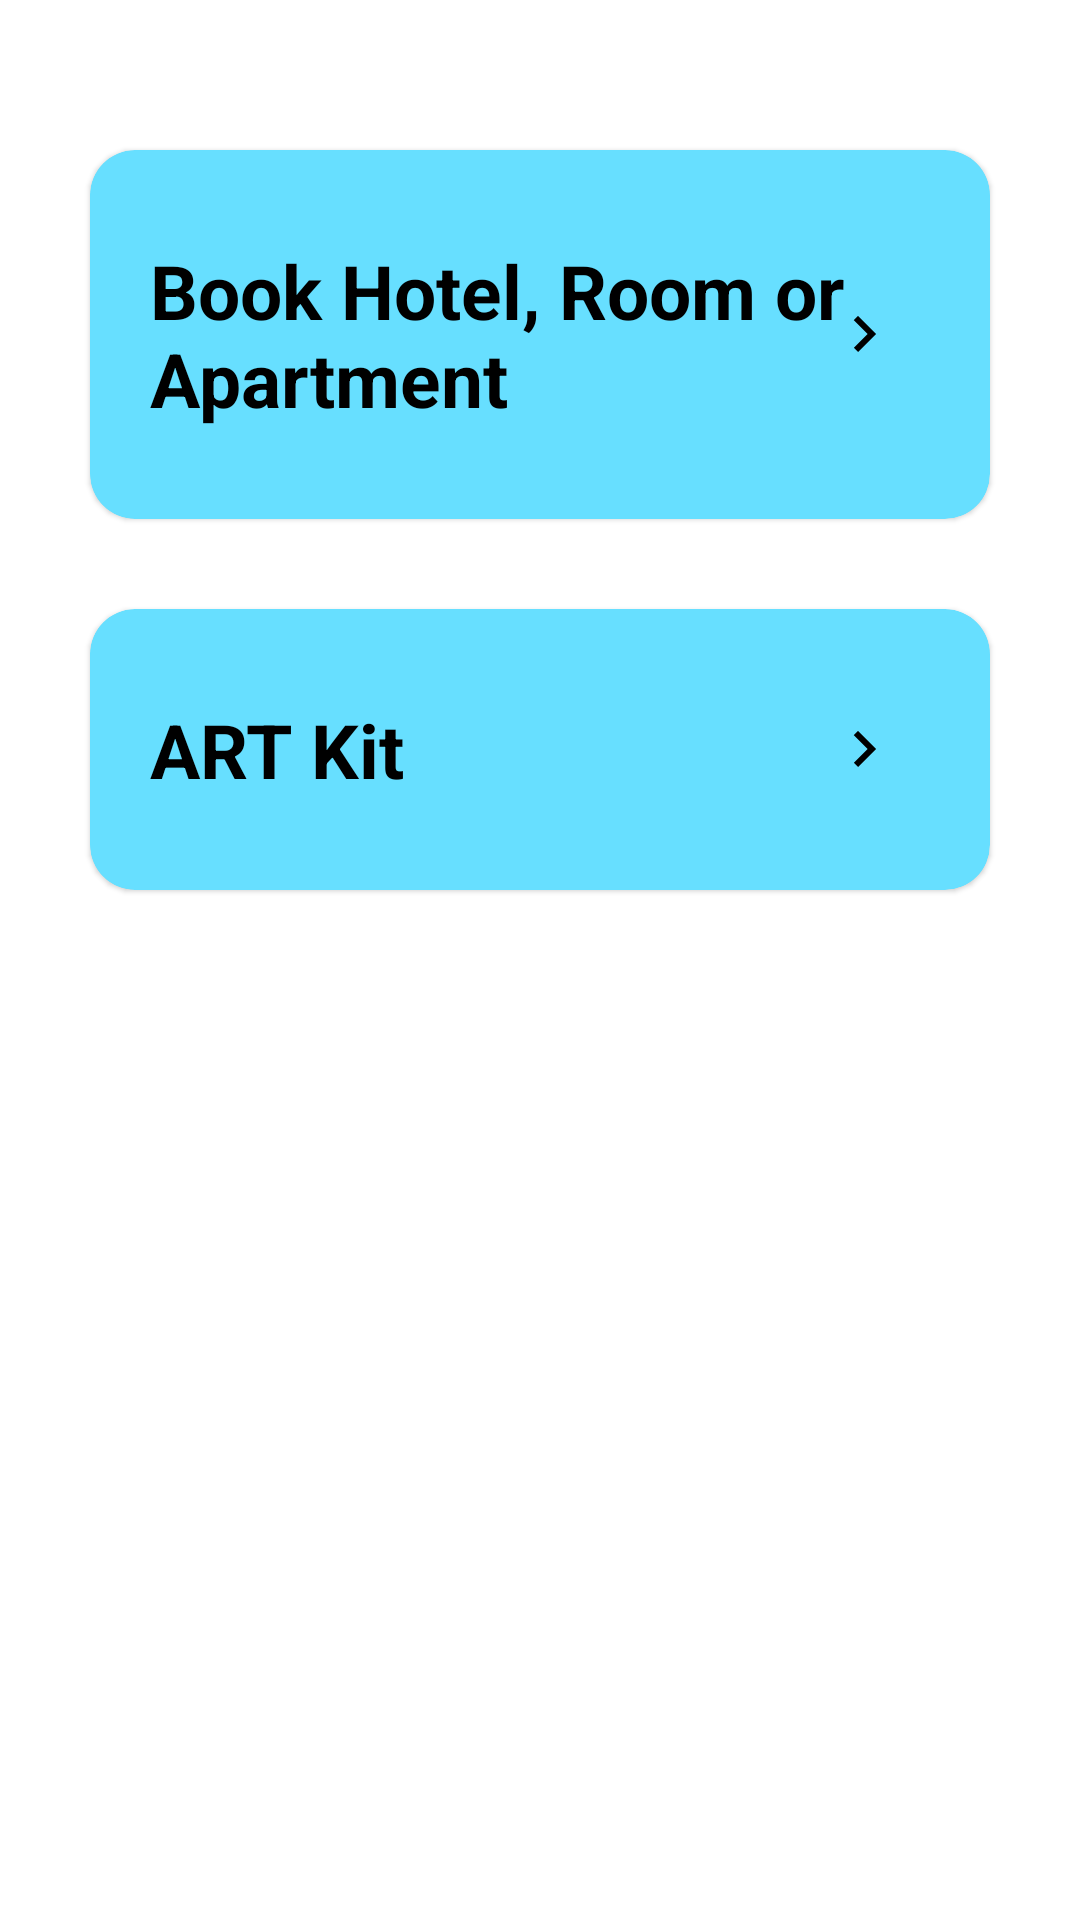

Write the Android layout XML for this screen, with the resource values it uses.
<!-- AndroidManifest.xml: application theme Theme.ARTCasper -->
<!-- res/layout/activity_room.xml -->
<?xml version="1.0" encoding="utf-8"?>
<androidx.constraintlayout.widget.ConstraintLayout xmlns:android="http://schemas.android.com/apk/res/android"
    android:layout_width="match_parent"
    android:layout_height="match_parent"
    xmlns:app="http://schemas.android.com/apk/res-auto"
    xmlns:tools="http://schemas.android.com/tools"
    tools:context=".ComplaintSelectionActivity">

    <com.google.android.material.card.MaterialCardView
        android:id="@+id/booking_button"
        android:layout_width="match_parent"
        android:layout_height="wrap_content"
        app:cardCornerRadius="15dp"
        app:layout_constraintTop_toTopOf="parent"
        android:layout_marginTop="50dp"
        android:layout_marginEnd="30dp"
        android:layout_marginStart="30dp"
        android:clickable="true"
        android:focusable="true"
        app:cardBackgroundColor="@color/secondaryLightColor">
        <RelativeLayout
            android:layout_width="match_parent"
            android:layout_height="match_parent"
            android:padding="10dp">

            <TextView
                android:layout_width="wrap_content"
                android:layout_height="wrap_content"
                android:paddingLeft="10dp"
                android:paddingTop="20dp"
                android:paddingBottom="20dp"
                android:text="Book Hotel, Room or Apartment"
                android:textAppearance="@style/TextAppearance.AppCompat.Medium"
                android:textColor="@color/secondaryTextColor"
                android:textSize="25sp"
                android:textStyle="bold" />
            <ImageView
                android:layout_width="wrap_content"
                android:layout_height="wrap_content"
                android:layout_marginEnd="20dp"
                android:src="@drawable/ic_arrow"
                android:layout_alignParentEnd="true"
                android:layout_centerVertical="true" />

        </RelativeLayout>
    </com.google.android.material.card.MaterialCardView>
    <com.google.android.material.card.MaterialCardView
        android:id="@+id/art_kit_button"
        android:layout_width="match_parent"
        android:layout_height="wrap_content"
        app:cardCornerRadius="15dp"
        app:layout_constraintTop_toBottomOf="@id/booking_button"
        android:layout_margin="30dp"
        android:clickable="true"
        android:focusable="true"
        app:cardBackgroundColor="@color/secondaryLightColor">
        <RelativeLayout
            android:layout_width="match_parent"
            android:layout_height="match_parent"
            android:padding="10dp">

            <TextView
                android:layout_width="wrap_content"
                android:layout_height="wrap_content"
                android:paddingLeft="10dp"
                android:paddingTop="20dp"
                android:paddingBottom="20dp"
                android:text="ART Kit"
                android:textAppearance="@style/TextAppearance.AppCompat.Medium"
                android:textColor="@color/secondaryTextColor"
                android:textSize="25sp"
                android:textStyle="bold" />
            <ImageView
                android:layout_width="wrap_content"
                android:layout_height="wrap_content"
                android:layout_marginEnd="20dp"
                android:src="@drawable/ic_arrow"
                android:layout_alignParentEnd="true"
                android:layout_centerVertical="true" />

        </RelativeLayout>
    </com.google.android.material.card.MaterialCardView>


</androidx.constraintlayout.widget.ConstraintLayout>
<!-- resources referenced by this layout -->
<resources>
  <color name="secondaryLightColor">#67dfff</color>
  <color name="secondaryTextColor">#000000</color>
  <!-- drawable ic_arrow (drawable) -->
  <vector android:height="24dp" android:tint="@color/secondaryTextColor"
      android:viewportHeight="24" android:viewportWidth="24"
      android:width="24dp" xmlns:android="http://schemas.android.com/apk/res/android">
      <path android:fillColor="@color/secondaryTextColor" android:pathData="M8.59,16.59L13.17,12 8.59,7.41 10,6l6,6 -6,6 -1.41,-1.41z"/>
  </vector>
  <style name="Theme.ARTCasper" parent="Theme.MaterialComponents.DayNight.DarkActionBar">
          
          <item name="colorPrimary">@color/purple_500</item>
          <item name="colorPrimaryVariant">@color/purple_700</item>
          <item name="colorOnPrimary">@color/white</item>
          
          <item name="colorSecondary">@color/teal_200</item>
          <item name="colorSecondaryVariant">@color/teal_700</item>
          <item name="colorOnSecondary">@color/black</item>
          
          <item name="android:statusBarColor" tools:targetApi="l">?attr/colorPrimaryVariant</item>
          
      </style>
  <color name="purple_500">#F41A66</color>
  <color name="purple_700">#a50036</color>
  <color name="white">#FFFFFFFF</color>
  <color name="teal_200">#FF03DAC5</color>
  <color name="teal_700">#FF018786</color>
  <color name="black">#FF000000</color>
</resources>
